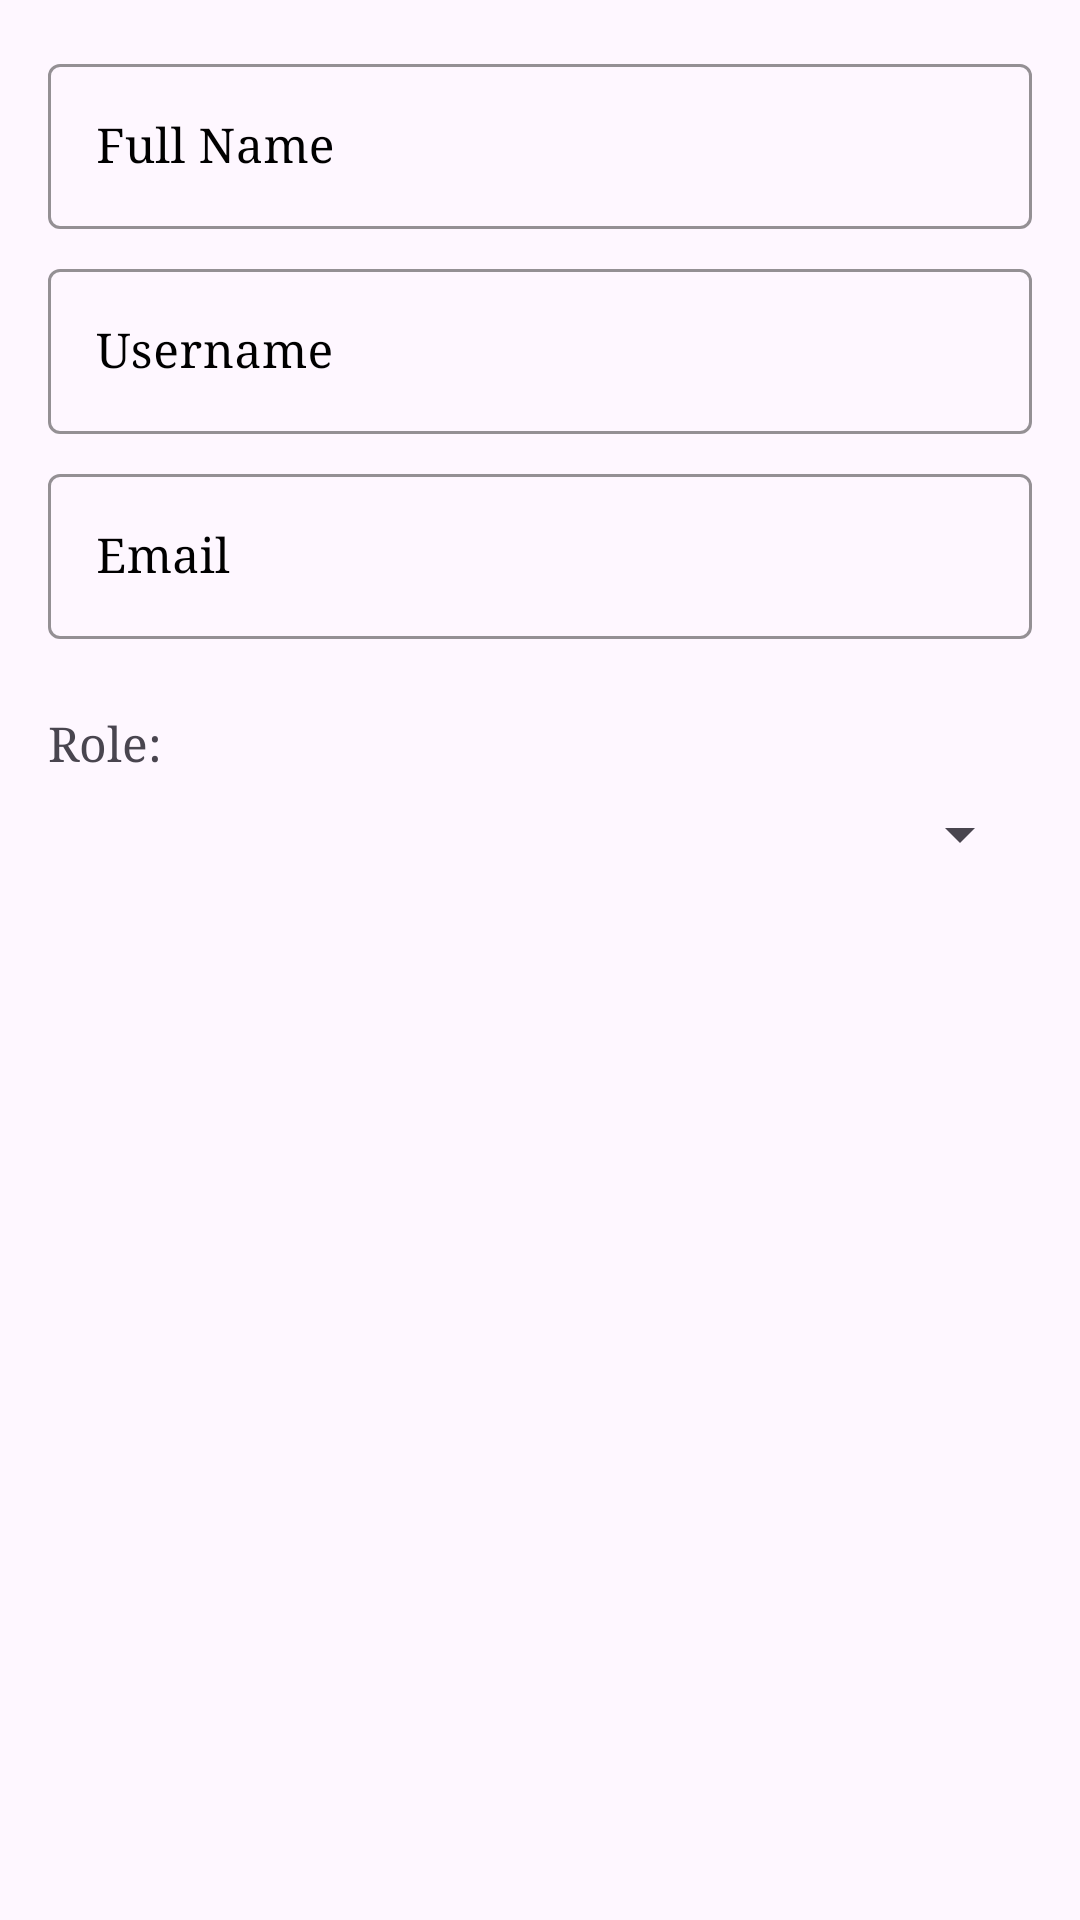

The Android layout XML behind this screen, and the referenced resources:
<!-- AndroidManifest.xml: application theme Theme.SmartRestaurant -->
<!-- res/layout/dialog_add_user.xml -->
<?xml version="1.0" encoding="utf-8"?>
<LinearLayout xmlns:android="http://schemas.android.com/apk/res/android"
    android:layout_width="match_parent"
    android:layout_height="wrap_content"
    android:orientation="vertical"
    android:padding="16dp">

    <com.google.android.material.textfield.TextInputLayout
        android:layout_width="match_parent"
        android:layout_height="wrap_content"
        android:hint="Full Name"
        style="@style/DialogTextInputLayout">

        <com.google.android.material.textfield.TextInputEditText
            android:id="@+id/input_user_name"
            android:layout_width="match_parent"
            android:layout_height="wrap_content"
            android:inputType="textPersonName"
            android:maxLines="1"
            style="@style/DialogTextInputEditText" />

    </com.google.android.material.textfield.TextInputLayout>

    <com.google.android.material.textfield.TextInputLayout
        android:layout_width="match_parent"
        android:layout_height="wrap_content"
        android:hint="Username"
        style="@style/DialogTextInputLayout">

        <com.google.android.material.textfield.TextInputEditText
            android:id="@+id/input_username"
            android:layout_width="match_parent"
            android:layout_height="wrap_content"
            android:inputType="text"
            android:maxLines="1"
            style="@style/DialogTextInputEditText" />

    </com.google.android.material.textfield.TextInputLayout>

    <com.google.android.material.textfield.TextInputLayout
        android:layout_width="match_parent"
        android:layout_height="wrap_content"
        android:hint="Email"
        style="@style/DialogTextInputLayout">

        <com.google.android.material.textfield.TextInputEditText
            android:id="@+id/input_email"
            android:layout_width="match_parent"
            android:layout_height="wrap_content"
            android:inputType="textEmailAddress"
            android:maxLines="1"
            style="@style/DialogTextInputEditText" />

    </com.google.android.material.textfield.TextInputLayout>

    <TextView
        android:layout_width="wrap_content"
        android:layout_height="wrap_content"
        android:layout_marginTop="16dp"
        android:text="Role:"
        android:textSize="16sp" />

    <Spinner
        android:id="@+id/spinner_role"
        android:layout_width="match_parent"
        android:layout_height="wrap_content"
        android:layout_marginTop="8dp" />

</LinearLayout>
<!-- resources referenced by this layout -->
<resources>
  <style name="DialogTextInputEditText">
          <item name="android:textColor">@android:color/black</item>
          <item name="android:textSize">16sp</item>
      </style>
  <style name="Theme.SmartRestaurant" parent="Base.Theme.SmartRestaurant" />
  <style name="TextAppearance.SmartRestaurant.Headline1" parent="TextAppearance.MaterialComponents.Headline1">
          <item name="fontFamily">serif</item>
          <item name="android:fontFamily">serif</item>
      </style>
  <style name="TextAppearance.SmartRestaurant.Headline2" parent="TextAppearance.MaterialComponents.Headline2">
          <item name="fontFamily">serif</item>
          <item name="android:fontFamily">serif</item>
      </style>
  <style name="TextAppearance.SmartRestaurant.Headline3" parent="TextAppearance.MaterialComponents.Headline3">
          <item name="fontFamily">serif</item>
          <item name="android:fontFamily">serif</item>
      </style>
  <style name="TextAppearance.SmartRestaurant.Headline4" parent="TextAppearance.MaterialComponents.Headline4">
          <item name="fontFamily">serif</item>
          <item name="android:fontFamily">serif</item>
      </style>
  <style name="TextAppearance.SmartRestaurant.Headline5" parent="TextAppearance.MaterialComponents.Headline5">
          <item name="fontFamily">serif</item>
          <item name="android:fontFamily">serif</item>
      </style>
  <style name="TextAppearance.SmartRestaurant.Headline6" parent="TextAppearance.MaterialComponents.Headline6">
          <item name="fontFamily">serif</item>
          <item name="android:fontFamily">serif</item>
      </style>
  <style name="TextAppearance.SmartRestaurant.Body1" parent="TextAppearance.MaterialComponents.Body1">
          <item name="fontFamily">serif</item>
          <item name="android:fontFamily">serif</item>
      </style>
  <style name="TextAppearance.SmartRestaurant.Body2" parent="TextAppearance.MaterialComponents.Body2">
          <item name="fontFamily">serif</item>
          <item name="android:fontFamily">serif</item>
      </style>
  <style name="TextAppearance.SmartRestaurant.Button" parent="TextAppearance.MaterialComponents.Button">
          <item name="fontFamily">serif</item>
          <item name="android:fontFamily">serif</item>
      </style>
  <style name="TextAppearance.SmartRestaurant.Caption" parent="TextAppearance.MaterialComponents.Caption">
          <item name="fontFamily">serif</item>
          <item name="android:fontFamily">serif</item>
      </style>
  <style name="TextAppearance.SmartRestaurant.Subtitle1" parent="TextAppearance.MaterialComponents.Subtitle1">
          <item name="fontFamily">serif</item>
          <item name="android:fontFamily">serif</item>
      </style>
  <style name="TextAppearance.SmartRestaurant.Subtitle2" parent="TextAppearance.MaterialComponents.Subtitle2">
          <item name="fontFamily">serif</item>
          <item name="android:fontFamily">serif</item>
      </style>
  <style name="Widget.SmartRestaurant.TextView" parent="Widget.MaterialComponents.TextView">
          <item name="android:fontFamily">serif</item>
          <item name="fontFamily">serif</item>
      </style>
  <style name="Widget.SmartRestaurant.Toolbar" parent="Widget.MaterialComponents.Toolbar">
          <item name="android:background">@color/toolbar_color</item>
          <item name="background">@color/toolbar_color</item>
      </style>
  <style name="Widget.SmartRestaurant.Button" parent="Widget.MaterialComponents.Button">
          <item name="android:backgroundTint">@color/black</item>
          <item name="backgroundTint">@color/black</item>
          <item name="android:textColor">@color/white</item>
      </style>
  <color name="toolbar_color">#F8BC12</color>
  <color name="fab_background">#F8BC12</color>
  <color name="black">#FF000000</color>
  <color name="white">#FFFFFFFF</color>
</resources>
